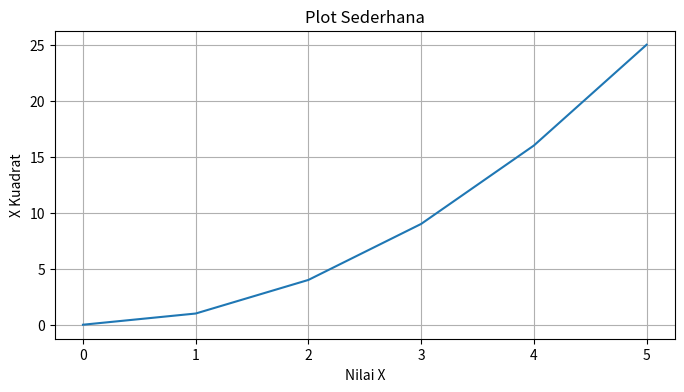
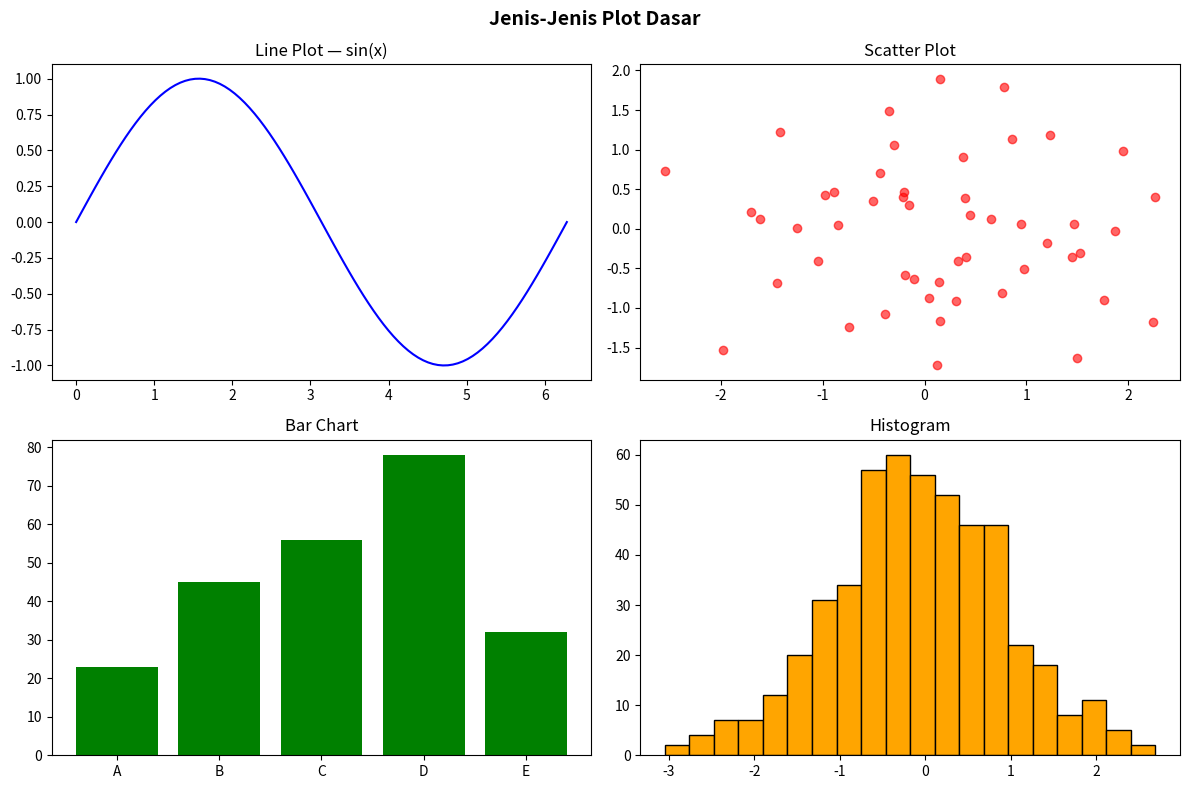
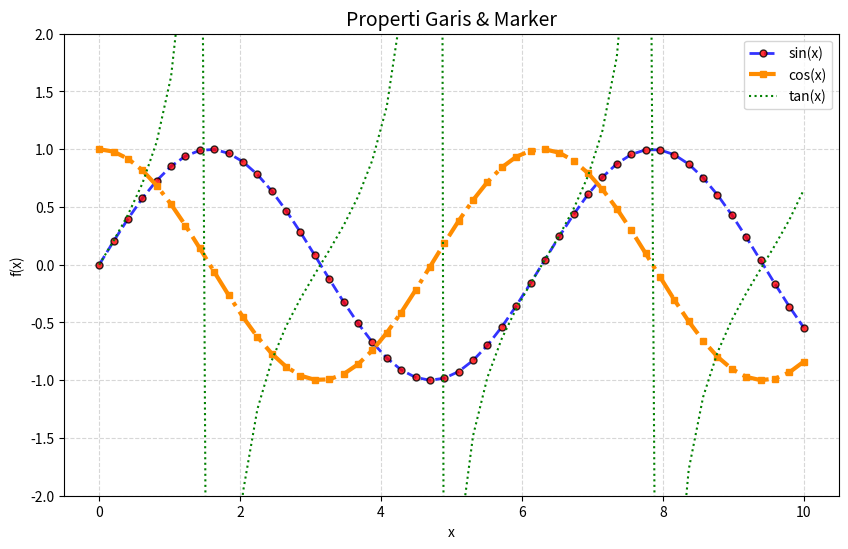
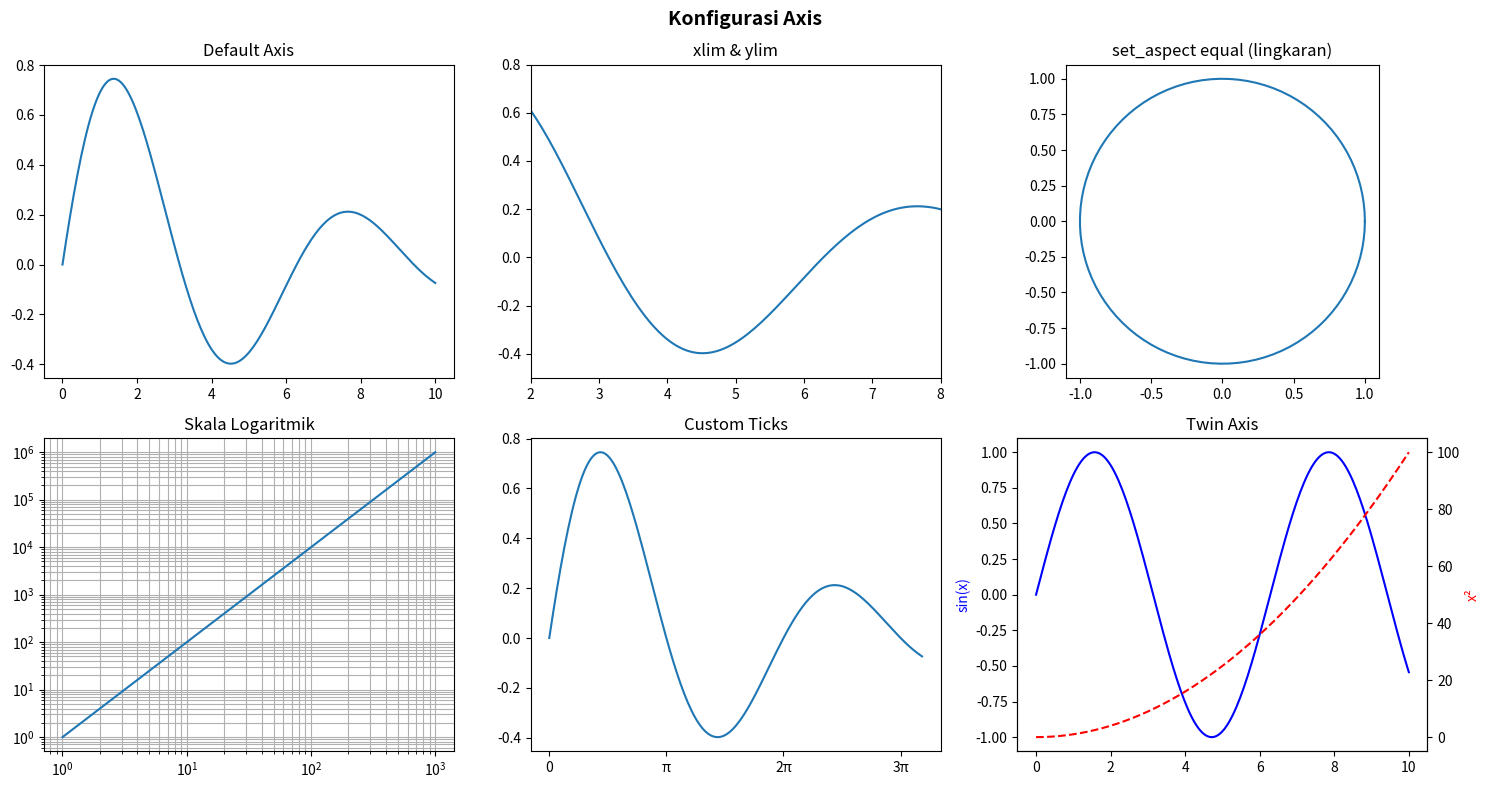
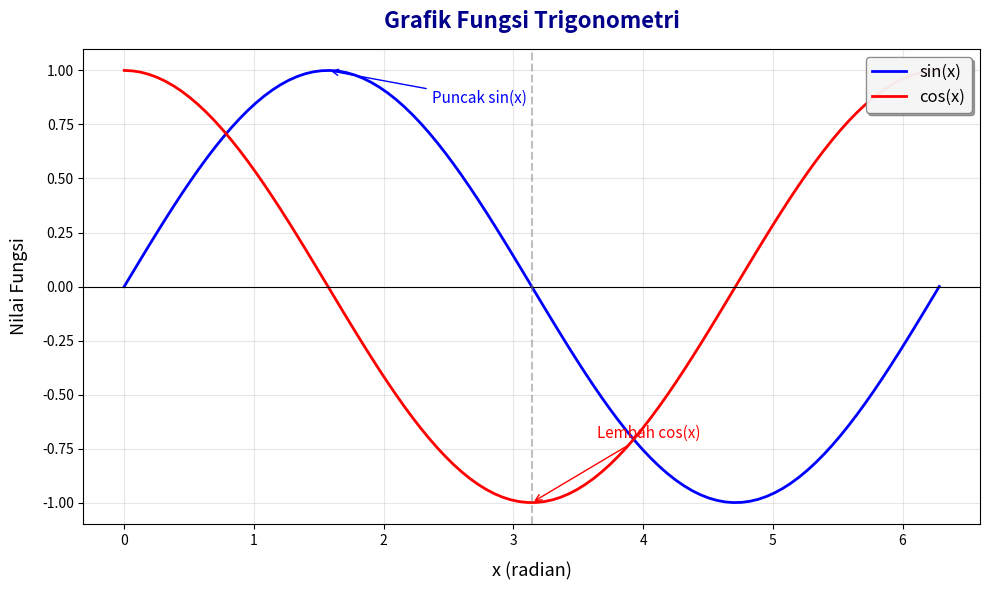
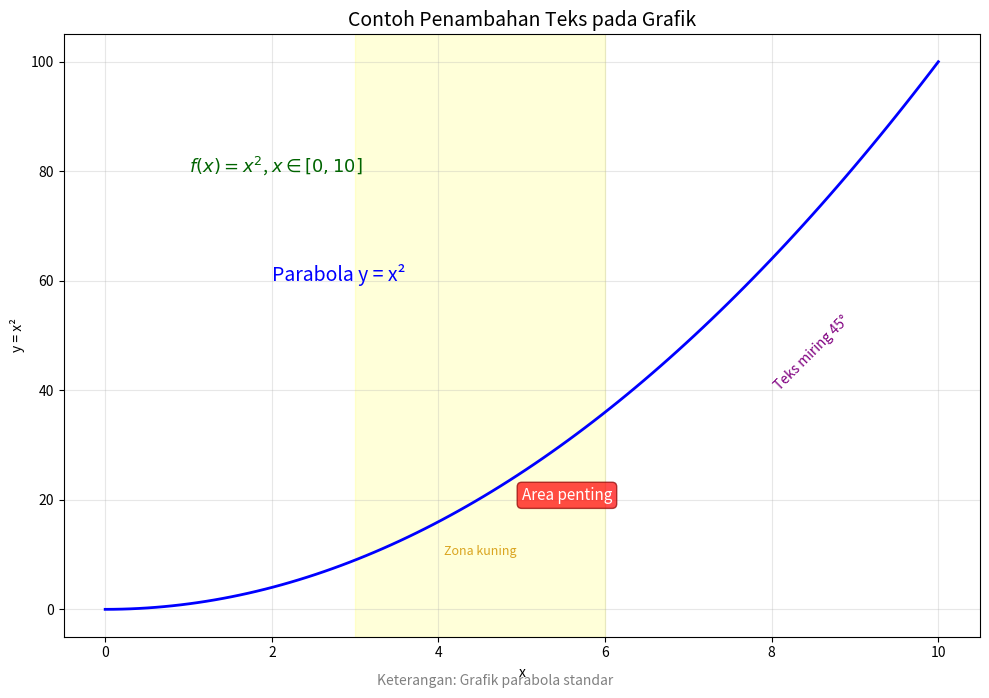
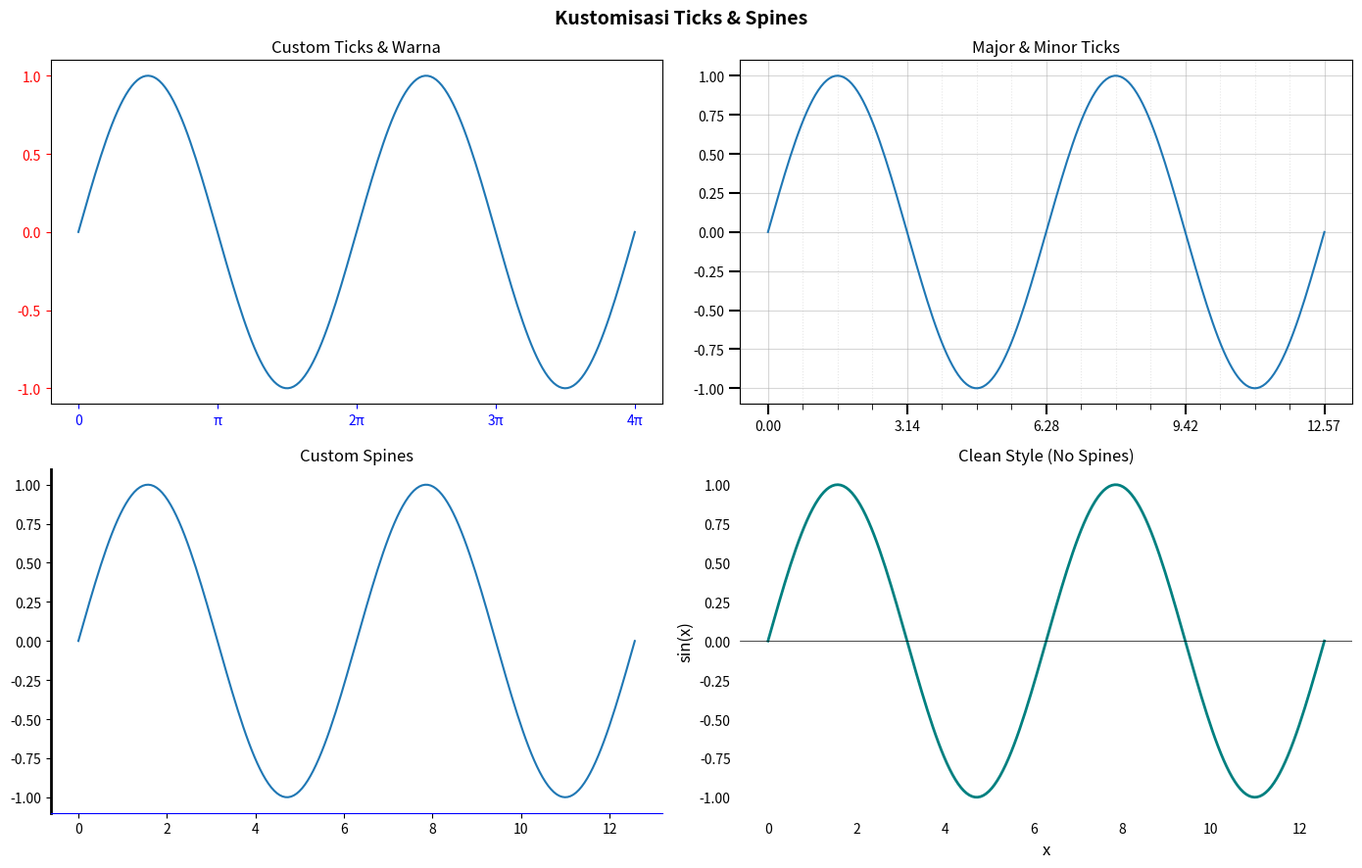
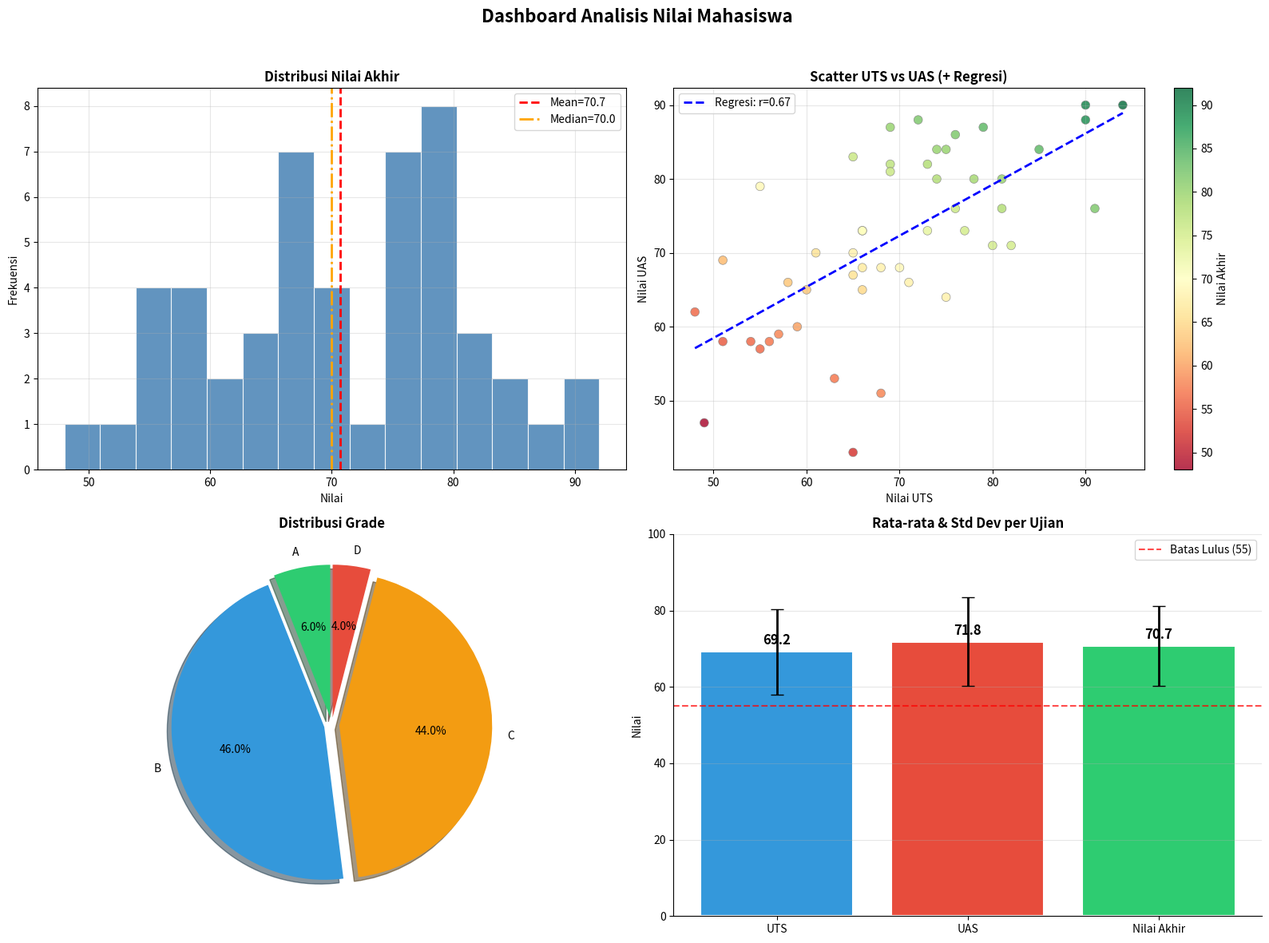

Write the Python code that produced these figures, in order. (Note: this script raises an exception after producing the figures.)
import numpy as np
# Impor library numpy dengan alias 'np' (konvensi standar)

# ── Membuat array 1 dimensi (vektor) ──
arr1d = np.array([10, 20, 30, 40, 50])
# Membuat array dari list Python
print("Array 1D:", arr1d)
# Tampilkan isi array
print("Tipe data:", arr1d.dtype)
# dtype = tipe data elemen (int64, float64, dll)
print("Ukuran:", arr1d.shape)
# shape = dimensi array, misal (5,) artinya 5 elemen
print("Jumlah elemen:", arr1d.size)
# size = total jumlah elemen
print("Dimensi:", arr1d.ndim)
# ndim = jumlah dimensi (1D, 2D, dst)

print()

# ── Membuat array 2 dimensi (matriks) ──
arr2d = np.array([[1, 2, 3],
# Baris pertama matriks
                  [4, 5, 6],
# Baris kedua matriks
                  [7, 8, 9]])
# Baris ketiga matriks
print("Array 2D (Matriks 3x3):\n", arr2d)
# \n = newline (baris baru)
print("Shape:", arr2d.shape)
# (3, 3) → 3 baris, 3 kolom
print("Dimensi:", arr2d.ndim)
# Hasilnya 2 (karena 2 dimensi)

print()

# ── Array dengan fungsi bawaan NumPy ──
zeros = np.zeros((3, 4))
# Array 3x4 berisi angka 0 semua
print("Array zeros (3x4):\n", zeros)

ones = np.ones((2, 3))
# Array 2x3 berisi angka 1 semua
print("Array ones (2x3):\n", ones)

eye = np.eye(3)
# Matriks identitas 3x3 (diagonal = 1, lainnya = 0)
print("Matriks Identitas 3x3:\n", eye)

arange = np.arange(0, 20, 2)
# Urutan dari 0 sampai <20 dengan langkah 2
print("arange(0, 20, 2):", arange)
# Mirip range() Python tapi hasilnya array

linspace = np.linspace(0, 1, 6)
# 6 angka merata dari 0 sampai 1 (inklusif)
print("linspace(0, 1, 6):", linspace)
# Berguna untuk membuat sumbu grafik

rand_arr = np.random.rand(3, 3)
# Array 3x3 berisi bilangan acak antara 0-1
print("Random array (3x3):\n", rand_arr)

rand_int = np.random.randint(1, 100, size=(3, 4))
# Random integer dari 1 sampai 99, ukuran 3x4
print("Random integer (3x4):\n", rand_int)

import numpy as np

a = np.array([10, 20, 30, 40])
# Array pertama
b = np.array([2,  4,  5,  8])
# Array kedua (sama ukurannya)

# ── Operasi dasar — dikerjakan per elemen ──
print("a + b =", a + b)
# Penjumlahan: [10+2, 20+4, 30+5, 40+8]
print("a - b =", a - b)
# Pengurangan per elemen
print("a * b =", a * b)
# Perkalian per elemen (bukan dot product!)
print("a / b =", a / b)
# Pembagian per elemen (hasilnya float)
print("a ** 2 =", a ** 2)
# Pemangkatan per elemen: [100, 400, 900, 1600]
print("a % 3 =", a % 3)
# Modulo per elemen (sisa bagi)

print()

# ── Broadcasting — operasi skalar dengan array ──
print("a + 100 =", a + 100)
# Tambahkan 100 ke SETIAP elemen (broadcasting)
print("a * 3  =", a * 3)
# Kalikan SETIAP elemen dengan 3
print("a / 10 =", a / 10)
# Bagi SETIAP elemen dengan 10

print()

# ── Fungsi matematika NumPy ──
c = np.array([1.0, 4.0, 9.0, 16.0, 25.0])
# Gunakan float agar hasil lebih akurat
print("sqrt(c) =", np.sqrt(c))
# Akar kuadrat setiap elemen
print("log(c)  =", np.log(c))
# Logaritma natural (ln) setiap elemen
print("exp(c)  =", np.exp(c))
# e^x untuk setiap elemen
print("sin(c)  =", np.sin(c))
# Sinus setiap elemen (dalam radian)
print("abs(-c) =", np.abs(-c))
# Nilai absolut

print()

# ── Fungsi agregasi (statistik sederhana) ──
data = np.array([85, 90, 78, 92, 88, 76, 95, 83])
print("Data nilai siswa:", data)
print("Jumlah total  :", np.sum(data))
# Jumlahkan semua elemen
print("Rata-rata     :", np.mean(data))
# Mean (rata-rata)
print("Median        :", np.median(data))
# Median (nilai tengah)
print("Std deviasi   :", np.std(data))
# Simpangan baku
print("Nilai maksimum:", np.max(data))
# Nilai terbesar
print("Nilai minimum :", np.min(data))
# Nilai terkecil
print("Indeks maks   :", np.argmax(data))
# Posisi indeks nilai terbesar
print("Indeks min    :", np.argmin(data))
# Posisi indeks nilai terkecil


import numpy as np

arr = np.array([10, 20, 30, 40, 50, 60, 70, 80, 90, 100])
print("Array asli:", arr)

# ── Indexing 1D — mengakses elemen tunggal ──
print("\n-- Indexing 1D --")
print("Elemen indeks 0  :", arr[0])
# Indeks dimulai dari 0 → elemen pertama = 10
print("Elemen indeks 3  :", arr[3])
# Indeks 3 → elemen ke-4 = 40
print("Elemen indeks -1 :", arr[-1])
# Indeks negatif → dari belakang; -1 = elemen terakhir
print("Elemen indeks -2 :", arr[-2])
# -2 = elemen kedua dari belakang = 90

# ── Slicing 1D — mengakses sekumpulan elemen ──
print("\n-- Slicing 1D [start:stop:step] --")
print("arr[2:6]   :", arr[2:6])
# Dari indeks 2 sampai 5 (stop tidak termasuk)
print("arr[:4]    :", arr[:4])
# Dari awal sampai indeks 3
print("arr[6:]    :", arr[6:])
# Dari indeks 6 sampai akhir
print("arr[::2]   :", arr[::2])
# Setiap 2 elemen (step=2)
print("arr[::-1]  :", arr[::-1])
# Balik urutan array (step negatif)

# ── Indexing & Slicing 2D ──
mat = np.array([[1,  2,  3,  4],
                [5,  6,  7,  8],
                [9,  10, 11, 12],
                [13, 14, 15, 16]])
print("\n-- Matriks 4x4 --")
print(mat)

print("\n-- Indexing 2D [baris, kolom] --")
print("mat[0, 0]   :", mat[0, 0])
# Baris 0, kolom 0 → pojok kiri atas = 1
print("mat[2, 3]   :", mat[2, 3])
# Baris 2, kolom 3 = 12
print("mat[-1, -1] :", mat[-1, -1])
# Pojok kanan bawah = 16

print("\n-- Slicing 2D --")
print("Baris ke-1 (semua kolom):", mat[1, :])
# Seluruh baris indeks 1
print("Kolom ke-2 (semua baris):", mat[:, 2])
# Seluruh kolom indeks 2
print("Submatriks 2x2 kiri atas:\n", mat[0:2, 0:2])
# Ambil 2 baris dan 2 kolom pertama
print("Submatriks 2x2 kanan bawah:\n", mat[2:, 2:])
# 2 baris dan 2 kolom terakhir

# ── Boolean Indexing (filter berdasarkan kondisi) ──
print("\n-- Boolean Indexing --")
nilai = np.array([45, 78, 90, 55, 88, 60, 92, 40, 75])
print("Semua nilai        :", nilai)
lulus = nilai >= 70
# Buat array boolean: True jika >= 70, False jika tidak
print("Kondisi >= 70      :", lulus)
# Hasilnya array [F, T, T, F, T, F, T, F, T]
print("Nilai yang lulus   :", nilai[lulus])
# Ambil hanya elemen yang True
print("Nilai yang tidak lulus:", nilai[nilai < 70])
# Langsung pakai kondisi

# ── Iterasi Array ──
print("\n-- Iterasi --")
kecil = np.array([100, 200, 300])
for elemen in kecil:
# Iterasi 1D: langsung dapat elemennya
    print("  Elemen:", elemen)

mat2 = np.array([[1, 2], [3, 4]])
print("Iterasi 2D dengan nditer:")
for val in np.nditer(mat2):
# nditer → iterasi semua elemen tanpa peduli dimensi
    print("  ", val, end=" ")
print()

import numpy as np

A = np.array([[1, 2, 3],
              [4, 5, 6]])
# Matriks A ukuran 2x3

B = np.array([[7,  8],
              [9,  10],
              [11, 12]])
# Matriks B ukuran 3x2

print("Matriks A (2x3):\n", A)
print("\nMatriks B (3x2):\n", B)

# ── Perkalian matriks (dot product) ──
# Syarat: kolom A harus = baris B
# A (2x3) × B (3x2) → hasil (2x2)
C = np.dot(A, B)
# Cara 1: menggunakan np.dot()
print("\nA × B dengan np.dot():\n", C)

D = A @ B
# Cara 2: menggunakan operator @ (lebih modern & direkomendasikan)
print("\nA × B dengan operator @:\n", D)

print("Ukuran hasil:", D.shape)
# Hasilnya (2x2) sesuai aturan matriks

# ── Perkalian element-wise vs dot product — PERBEDAAN PENTING ──
X = np.array([[1, 2], [3, 4]])
Y = np.array([[5, 6], [7, 8]])

print("\n-- Perbedaan * vs @ --")
print("X * Y (element-wise):\n", X * Y)
# Kalikan tiap elemen: [1*5, 2*6, 3*7, 4*8]
print("X @ Y (dot product):\n", X @ Y)
# Perkalian matriks sesungguhnya

# ── Transpos Matriks ──
M = np.array([[1, 2, 3],
              [4, 5, 6]])
print("\nMatriks M (2x3):\n", M)
print("Transpos M (M.T) (3x2):\n", M.T)
# .T = tukar baris dan kolom
print("Shape asli:", M.shape, "→ Setelah transpos:", M.T.shape)

# ── Trace Matriks ──
sq = np.array([[1, 2, 3],
               [4, 5, 6],
               [7, 8, 9]])
print("\nTrace matriks (jumlah diagonal):", np.trace(sq))
# 1 + 5 + 9 = 15
print("Determinan:", round(np.linalg.det(sq), 4))
# Hitung determinan


import numpy as np

arr = np.arange(1, 13)
# Buat array [1, 2, 3, ..., 12]
print("Array awal:", arr)
# Shape (12,) → 1 dimensi

# ── Reshape — ubah bentuk tanpa mengubah data ──
mat3x4 = arr.reshape(3, 4)
# Ubah menjadi matriks 3 baris, 4 kolom (3×4=12 ✓)
print("\nReshape ke 3x4:\n", mat3x4)

mat2x6 = arr.reshape(2, 6)
# Ubah menjadi matriks 2x6 (2×6=12 ✓)
print("Reshape ke 2x6:\n", mat2x6)

mat_auto = arr.reshape(4, -1)
# -1 artinya NumPy hitung otomatis → 4 baris, 3 kolom
print("Reshape ke 4x-1 (otomatis):\n", mat_auto)

# ── Flatten & Ravel — ubah kembali ke 1D ──
flat = mat3x4.flatten()
# Salin data jadi 1D (membuat salinan baru)
print("\nFlatten:", flat)

ravel = mat3x4.ravel()
# Juga jadi 1D, tapi TIDAK membuat salinan (lebih hemat memori)
print("Ravel  :", ravel)

# ── Resize — seperti reshape tapi bisa mengubah jumlah elemen ──
kecil = np.array([1, 2, 3])
besar = np.resize(kecil, (2, 4))
# Diperbesar jadi 2x4, elemen diulang jika kurang
print("\nResize [1,2,3] ke 2x4 (elemen diulang):\n", besar)

# ── Transpose ──
T = mat3x4.T
# Transpos: 3x4 → 4x3
print("\nTranspose 3x4 → 4x3:\n", T)

# ── Copy vs View ──
print("\n-- Copy vs View (PENTING!) --")
original = np.array([1, 2, 3, 4, 5])
view = original[1:4]
# View: berbagi memori dengan original
copy = original[1:4].copy()
# Copy: data baru, independen

view[0] = 999
# Mengubah view → original ikut berubah!
print("Setelah ubah view[0]=999:")
print("  original:", original)
# [1, 999, 3, 4, 5] ← ikut berubah
print("  view    :", view)
# [999, 3, 4]

copy[0] = 777
# Mengubah copy → original TIDAK berubah
print("Setelah ubah copy[0]=777:")
print("  original:", original)
# Tidak berubah
print("  copy    :", copy)
# [777, 3, 4]


import numpy as np

A = np.array([[1, 2, 3],
              [4, 5, 6]])

B = np.array([[7,  8,  9],
              [10, 11, 12]])

print("Matriks A (2x3):\n", A)
print("Matriks B (2x3):\n", B)

# ── vstack — stack vertikal (tambah baris) ──
v = np.vstack([A, B])
# Tumpuk A di atas B → hasil 4x3
print("\nvstack (tumpuk baris, 4x3):\n", v)

# ── hstack — stack horizontal (tambah kolom) ──
h = np.hstack([A, B])
# Sambung A di kiri B → hasil 2x6
print("\nhstack (sambung kolom, 2x6):\n", h)

# ── concatenate — lebih fleksibel: tentukan axis ──
c0 = np.concatenate([A, B], axis=0)
# axis=0 → tambah baris (sama dengan vstack)
c1 = np.concatenate([A, B], axis=1)
# axis=1 → tambah kolom (sama dengan hstack)
print("\nconcatenate axis=0:\n", c0)
print("concatenate axis=1:\n", c1)

# ── stack — buat dimensi baru ──
x = np.array([1, 2, 3])
y = np.array([4, 5, 6])

s0 = np.stack([x, y], axis=0)
# Stack sepanjang axis 0 → baris baru → (2, 3)
s1 = np.stack([x, y], axis=1)
# Stack sepanjang axis 1 → kolom baru → (3, 2)
print("\nArray x:", x, "  Array y:", y)
print("np.stack axis=0 (2x3):\n", s0)
print("np.stack axis=1 (3x2):\n", s1)

# ── Split — kebalikan dari stack ──
besar = np.array([[1, 2, 3, 4, 5, 6],
                  [7, 8, 9, 10, 11, 12]])
print("\nArray besar (2x6):\n", besar)

splits = np.hsplit(besar, 3)
# Pecah secara horizontal menjadi 3 bagian
for i, s in enumerate(splits):
    print(f"  Bagian {i+1}:\n", s)
# f-string: cara format teks dengan variabel


import numpy as np

# ── np.full — array berisi satu nilai tertentu ──
full_arr = np.full((3, 3), 7)
# Matriks 3x3 semua bernilai 7
print("np.full (3x3 nilai 7):\n", full_arr)

# ── np.diag — buat matriks dari elemen diagonal ──
diag = np.diag([1, 2, 3, 4])
# Nilai diagonal utama = [1,2,3,4], lainnya = 0
print("\nnp.diag([1,2,3,4]):\n", diag)

diag_val = np.diag(diag)
# Ekstrak nilai diagonal dari matriks
print("Ekstrak diagonal:", diag_val)

# ── np.meshgrid — buat grid koordinat (berguna untuk plotting) ──
x = np.array([1, 2, 3])
# Titik x
y = np.array([10, 20])
# Titik y
xx, yy = np.meshgrid(x, y)
# Buat semua kombinasi (x, y)
print("\nMeshgrid X:\n", xx)
# Matriks berisi nilai x diulang tiap baris
print("Meshgrid Y:\n", yy)
# Matriks berisi nilai y diulang tiap kolom

# ── np.random dengan seed ──
np.random.seed(42)
# Seed memastikan hasil random SAMA setiap kali dijalankan
r1 = np.random.randn(3, 3)
# Distribusi normal (mean=0, std=1) ukuran 3x3
print("\nnp.random.randn(3,3) dengan seed 42:\n", r1)

r2 = np.random.randint(0, 10, (4, 4))
# Random integer 0-9 ukuran 4x4
print("\nnp.random.randint(0,10) ukuran 4x4:\n", r2)

# ── np.fromfunction — buat array dari fungsi matematika ──
# Nilai tiap elemen = f(baris, kolom) = baris * kolom
fun_arr = np.fromfunction(lambda i, j: i * j, (5, 5), dtype=int)
print("\nfromfunction (tabel perkalian 5x5):\n", fun_arr)

# ── np.where — array kondisional ──
data = np.array([45, 72, 88, 55, 90, 60, 95, 33])
# Jika nilai >= 70 → 'Lulus', jika tidak → 'Gagal'
hasil = np.where(data >= 70, "Lulus", "Gagal")
print("\nData:", data)
print("np.where >= 70:", hasil)

import numpy as np

arr = np.array([64, 25, 12, 90, 45, 78, 33, 57])
print("Array asli:", arr)

# ── np.sort — urutkan array ──
terurut_asc = np.sort(arr)
# Urutan menaik (ascending) → TIDAK mengubah arr asli
print("\nSort ascending (kecil→besar):", terurut_asc)

terurut_desc = np.sort(arr)[::-1]
# Urutkan lalu balik → descending
print("Sort descending (besar→kecil):", terurut_desc)

# ── np.argsort — indeks yang akan menghasilkan urutan ──
indeks_urut = np.argsort(arr)
# Kembalikan indeks elemen jika diurutkan
print("\nargsort (indeks urutan):", indeks_urut)
print("Verifikasi:", arr[indeks_urut])
# Mengambil elemen berdasarkan indeks terurut

# ── Sort matriks ──
mat = np.array([[3, 1, 4],
                [1, 5, 9],
                [2, 6, 5]])
print("\nMatriks asli:\n", mat)
print("Sort tiap baris (axis=1):\n", np.sort(mat, axis=1))
# Urutkan dalam setiap baris
print("Sort tiap kolom (axis=0):\n", np.sort(mat, axis=0))
# Urutkan dalam setiap kolom

# ── np.partition — cari n elemen terkecil/terbesar ──
# Lebih cepat dari full sort jika hanya butuh n terkecil/terbesar
part = np.partition(arr, 3)
# Pastikan 3 elemen terkecil ada di kiri, sisanya di kanan
print("\nPartisi (3 terkecil di kiri):", part)
print("3 nilai terkecil:", np.partition(arr, 3)[:3])
print("3 nilai terbesar:", np.partition(arr, -3)[-3:])

# ── np.unique — elemen unik ──
duplikat = np.array([3, 1, 4, 1, 5, 9, 2, 6, 5, 3, 5])
unik = np.unique(duplikat)
# Ambil nilai unik, otomatis diurutkan
print("\nArray dengan duplikat:", duplikat)
print("Nilai unik            :", unik)

unik_val, unik_cnt = np.unique(duplikat, return_counts=True)
# Hitung kemunculan
for v, c in zip(unik_val, unik_cnt):
    print(f"  Nilai {v} muncul {c}x")

import numpy as np

u = np.array([2, 3, 4])
# Vektor u
v = np.array([1, 0, -1])
# Vektor v

print("Vektor u:", u)
print("Vektor v:", v)

# ── Operasi dasar vektor ──
print("\n-- Operasi Dasar --")
print("u + v (penjumlahan)  :", u + v)
# Penjumlahan per elemen
print("u - v (pengurangan)  :", u - v)
# Pengurangan per elemen
print("3 * u (skalar)       :", 3 * u)
# Perkalian skalar: gandakan tiap elemen

# ── Dot Product (Hasil Kali Titik) ──
# u·v = u[0]*v[0] + u[1]*v[1] + u[2]*v[2]
dot = np.dot(u, v)
# Cara 1
dot2 = u @ v
# Cara 2 (operator @)
dot3 = np.sum(u * v)
# Cara 3: jumlahkan hasil kali per elemen
print("\n-- Dot Product --")
print("u · v = np.dot()   :", dot)
# 2*1 + 3*0 + 4*(-1) = 2 + 0 - 4 = -2
print("u · v = u @ v      :", dot2)
print("u · v = sum(u*v)   :", dot3)

# ── Cross Product (Hasil Kali Silang) ──
# Hanya untuk vektor 3D, hasilnya vektor tegak lurus keduanya
cross = np.cross(u, v)
print("\n-- Cross Product --")
print("u × v:", cross)
# [3*(-1)-4*0, 4*1-2*(-1), 2*0-3*1] = [-3, 6, -3]

# ── Norma / Panjang Vektor ──
# Norma L2 = sqrt(u[0]^2 + u[1]^2 + u[2]^2)
norma_u = np.linalg.norm(u)
# linalg = linear algebra; norm = panjang vektor
norma_v = np.linalg.norm(v)
print("\n-- Norma (Panjang Vektor) --")
print(f"|u| = {norma_u:.4f}")
print(f"|v| = {norma_v:.4f}")

# ── Unit Vector (Normalisasi) ──
unit_u = u / norma_u
# Bagi vektor dengan panjangnya → panjang jadi 1
print("\nUnit vector u :", unit_u)
print("|unit_u|       :", round(np.linalg.norm(unit_u), 6))
# Harus = 1.0

# ── Sudut antara dua vektor ──
# cos(θ) = (u · v) / (|u| × |v|)
cos_theta = dot / (norma_u * norma_v)
theta_rad = np.arccos(np.clip(cos_theta, -1, 1))
# clip untuk hindari error floating point
theta_deg = np.degrees(theta_rad)
# Konversi radian ke derajat
print(f"\nSudut antara u dan v: {theta_deg:.2f}°")

import numpy as np

# ── Contoh 1: Sistem 2 persamaan 2 variabel ──
# Persamaan:
#   2x + 3y = 8
#   4x -  y = 2
#
# Bentuk matriks: A @ [x, y].T = b

A = np.array([[2.,  3.],
# Koefisien persamaan 1
              [4., -1.]])
# Koefisien persamaan 2

b = np.array([8., 2.])
# Sisi kanan persamaan

print("Sistem persamaan:")
print("  2x + 3y = 8")
print("  4x -  y = 2")
print("Matriks A:\n", A)
print("Vektor b :", b)

# Solusi: x = A_inv @ b
solusi = np.linalg.solve(A, b)
# Lebih akurat dan efisien dari A_inv @ b
print("\nSolusi:")
print(f"  x = {solusi[0]:.4f}")
print(f"  y = {solusi[1]:.4f}")

# Verifikasi solusi: A @ x harus = b
verif = A @ solusi
print("\nVerifikasi A @ x (harus = b):", np.round(verif, 6))
print("b asli                       :", b)

print("\n" + "="*50)

# ── Contoh 2: Sistem 3 persamaan 3 variabel ──
# Persamaan:
#    x +  y +  z = 6
#   2x + 5y +  z = 15
#    x +  y + 3z = 14

A3 = np.array([[1., 1., 1.],
               [2., 5., 1.],
               [1., 1., 3.]])

b3 = np.array([6., 15., 14.])

print("\nSistem 3 persamaan:")
print("   x +  y +  z =  6")
print("  2x + 5y +  z = 15")
print("   x +  y + 3z = 14")

sol3 = np.linalg.solve(A3, b3)
print(f"\nSolusi: x={sol3[0]:.2f}, y={sol3[1]:.2f}, z={sol3[2]:.2f}")

# Verifikasi
print("Verifikasi:", np.allclose(A3 @ sol3, b3))
# allclose = True jika hampir sama

# ── Least Squares — untuk persamaan yang overdetermined (lebih banyak persamaan dari variabel) ──
# Misal: 4 persamaan, 2 variabel (tidak ada solusi eksak, cari yang paling mendekati)
A_over = np.array([[1., 1.], [1., 2.], [1., 3.], [1., 4.]])
# Desain matriks regresi
b_over = np.array([2.1, 3.9, 5.8, 8.1])
# Data observasi
sol_ls, _, _, _ = np.linalg.lstsq(A_over, b_over, rcond=None)
# Least squares
print("\nLeast Squares (regresi linear):")
print(f"  Intercept (a) = {sol_ls[0]:.4f}")
print(f"  Slope     (b) = {sol_ls[1]:.4f}")
print(f"  Model: y ≈ {sol_ls[0]:.2f} + {sol_ls[1]:.2f}x")

import matplotlib.pyplot as plt
# Impor pyplot dengan alias plt (konvensi standar)
import numpy as np

# ── Plot garis sederhana ──
x = [0, 1, 2, 3, 4, 5]
# Data sumbu X
y = [0, 1, 4, 9, 16, 25]
# Data sumbu Y (x kuadrat)

plt.figure(figsize=(8, 4))
# Buat kanvas gambar ukuran 8 inci × 4 inci
plt.plot(x, y)
# Gambar garis yang menghubungkan titik (x, y)
plt.title("Plot Sederhana")
# Judul grafik
plt.xlabel("Nilai X")
# Label sumbu X
plt.ylabel("X Kuadrat")
# Label sumbu Y
plt.grid(True)
# Tampilkan grid (garis bantu)
plt.show()
# Tampilkan grafik

# ── Jenis-jenis plot dasar ──
fig, axes = plt.subplots(2, 2, figsize=(12, 8))
# Buat 4 area plot (2 baris × 2 kolom)
fig.suptitle('Jenis-Jenis Plot Dasar', fontsize=14, fontweight='bold')
# Judul utama

# Plot 1 (atas kiri): Line plot
x_lp = np.linspace(0, 2*np.pi, 100)
# 100 titik dari 0 sampai 2π
axes[0,0].plot(x_lp, np.sin(x_lp), color='blue')
# Gambar sin(x)
axes[0,0].set_title('Line Plot — sin(x)')

# Plot 2 (atas kanan): Scatter plot
np.random.seed(0)
xs = np.random.randn(50)
# 50 titik acak distribusi normal untuk sumbu x
ys = np.random.randn(50)
# 50 titik acak distribusi normal untuk sumbu y
axes[0,1].scatter(xs, ys, color='red', alpha=0.6)
# alpha=transparansi (0=bening, 1=penuh)
axes[0,1].set_title('Scatter Plot')

# Plot 3 (bawah kiri): Bar chart
kategori = ['A', 'B', 'C', 'D', 'E']
nilai_bar = [23, 45, 56, 78, 32]
axes[1,0].bar(kategori, nilai_bar, color='green')
# Grafik batang
axes[1,0].set_title('Bar Chart')

# Plot 4 (bawah kanan): Histogram
data_hist = np.random.randn(500)
# 500 data acak distribusi normal
axes[1,1].hist(data_hist, bins=20, color='orange', edgecolor='black')
# Histogram dengan 20 bin
axes[1,1].set_title('Histogram')

plt.tight_layout()
# Atur jarak antar plot agar tidak saling tumpang tindih
plt.show()

import matplotlib.pyplot as plt
import numpy as np

x = np.linspace(0, 10, 50)
# 50 titik dari 0 sampai 10

plt.figure(figsize=(10, 6))

# ── Plot dengan properti lengkap ──
plt.plot(x, np.sin(x),
         color='blue',
# Warna garis: nama warna ('blue', 'red') atau hex ('#FF5733')
         linewidth=2,
# Ketebalan garis (default=1)
         linestyle='--',
# Gaya garis: '-' solid, '--' dashed, ':' dotted, '-.' dashdot
         marker='o',
# Penanda titik: 'o' lingkaran, 's' kotak, '^' segitiga
         markersize=5,
# Ukuran marker
         markerfacecolor='red',
# Warna isi marker
         markeredgecolor='black',
# Warna tepi marker
         alpha=0.8,
# Transparansi (0=bening, 1=penuh)
         label='sin(x)')
# Label untuk legend

plt.plot(x, np.cos(x),
         color='#FF8C00',       # Warna hex (orange gelap)
         linewidth=3,
         linestyle='-.',
# Gaya dashdot
         marker='s',
# Marker kotak
         markersize=4,
         label='cos(x)')

plt.plot(x, np.tan(x),
         color='green',
         linewidth=1.5,
         linestyle=':',
# Gaya dotted
         label='tan(x)')

plt.ylim(-2, 2)
# Batasi sumbu Y dari -2 sampai 2 (tan bisa sangat besar)
plt.title("Properti Garis & Marker", fontsize=14)
plt.xlabel("x")
plt.ylabel("f(x)")
plt.legend(loc='upper right')
# Tampilkan legenda, posisi di kanan atas
plt.grid(True, linestyle='--', alpha=0.5)
# Grid dengan garis putus-putus transparan
plt.show()

# ── Daftar warna dan style yang umum digunakan ──
print("=== Referensi Warna ===")
warna = ['blue', 'red', 'green', 'orange', 'purple', 'brown', 'pink', 'gray', 'cyan', 'black']
print("Nama warna:", warna)
print("\n=== Referensi Line Style ===")
print("'-'  → solid (default)")
print("'--' → dashed")
print("':'  \u2192 dotted")
print("'-.' → dashdot")
print("\n=== Referensi Marker ===")
print("'o' → lingkaran | 's' → kotak | '^' → segitiga atas")
print("'v' → segitiga bawah | 'D' → diamond | 'x' → silang")

import matplotlib.pyplot as plt
import numpy as np

x = np.linspace(0, 10, 200)
y = np.sin(x) * np.exp(-0.2 * x)
# Fungsi osilasi meredam

fig, axes = plt.subplots(2, 3, figsize=(15, 8))
fig.suptitle('Konfigurasi Axis', fontsize=14, fontweight='bold')

# ── 1. Axis default ──
axes[0,0].plot(x, y)
axes[0,0].set_title('Default Axis')

# ── 2. Set batas axis ──
axes[0,1].plot(x, y)
axes[0,1].set_xlim(2, 8)
# Sumbu X dari 2 sampai 8
axes[0,1].set_ylim(-0.5, 0.8)
# Sumbu Y dari -0.5 sampai 0.8
axes[0,1].set_title('xlim & ylim')

# ── 3. Axis equal (rasio x:y sama) ──
theta = np.linspace(0, 2*np.pi, 100)
axes[0,2].plot(np.cos(theta), np.sin(theta))
# Plot lingkaran
axes[0,2].set_aspect('equal')
# Pastikan 1 unit x = 1 unit y (lingkaran tidak lonjong)
axes[0,2].set_title('set_aspect equal (lingkaran)')

# ── 4. Skala logaritmik ──
x_log = np.logspace(0, 3, 50)
# 50 titik dari 10^0=1 sampai 10^3=1000 (skala log)
axes[1,0].plot(x_log, x_log**2)
axes[1,0].set_xscale('log')
# Sumbu X dalam skala log
axes[1,0].set_yscale('log')
# Sumbu Y dalam skala log
axes[1,0].set_title('Skala Logaritmik')
axes[1,0].grid(True, which='both')
# 'both' = grid mayor dan minor

# ── 5. Custom ticks ──
axes[1,1].plot(x, y)
axes[1,1].set_xticks([0, np.pi, 2*np.pi, 3*np.pi])
# Tentukan posisi tick
axes[1,1].set_xticklabels(['0', 'π', '2π', '3π'])
# Label tick khusus
axes[1,1].set_title('Custom Ticks')

# ── 6. Twin axis (2 sumbu Y) ──
ax_kiri = axes[1,2]
ax_kanan = ax_kiri.twinx()
# Buat sumbu Y kanan yang berbagi sumbu X
ax_kiri.plot(x, np.sin(x), 'b-', label='sin(x)')
ax_kanan.plot(x, x**2, 'r--', label='x²')
# Skala sangat berbeda → twin axis
ax_kiri.set_ylabel('sin(x)', color='blue')
ax_kanan.set_ylabel('x²', color='red')
axes[1,2].set_title('Twin Axis')

plt.tight_layout()
plt.show()

import matplotlib.pyplot as plt
import numpy as np

x = np.linspace(0, 2*np.pi, 100)

fig, ax = plt.subplots(figsize=(10, 6))

# Plot data
ax.plot(x, np.sin(x), label='sin(x)', color='blue', lw=2)
ax.plot(x, np.cos(x), label='cos(x)', color='red', lw=2)

# ── Judul grafik ──
ax.set_title('Grafik Fungsi Trigonometri',
# Teks judul
             fontsize=16,
# Ukuran font
             fontweight='bold',
# Tebal
             color='darkblue',
# Warna teks
             pad=15)
# Jarak dari grafik (padding)

# ── Label sumbu ──
ax.set_xlabel('x (radian)',
              fontsize=13,
              labelpad=10)
# Jarak label dari sumbu

ax.set_ylabel('Nilai Fungsi',
              fontsize=13,
              labelpad=10)

# ── Legend (keterangan garis) ──
ax.legend(loc='upper right',
# Posisi: 'upper right', 'lower left', 'center', dll
          fontsize=12,
          framealpha=0.9,
# Transparansi kotak legend
          edgecolor='gray',
# Warna border kotak legend
          shadow=True)
# Bayangan di kotak legend

# ── Anotasi — menambahkan keterangan pada titik tertentu ──
ax.annotate('Puncak sin(x)',
# Teks anotasi
            xy=(np.pi/2, 1),
# Koordinat titik yang ditunjuk
            xytext=(np.pi/2 + 0.8, 0.85),
# Koordinat posisi teks
            fontsize=11,
            color='blue',
            arrowprops=dict(arrowstyle='->', color='blue'))
# Panah penunjuk

ax.annotate('Lembah cos(x)',
            xy=(np.pi, -1),
            xytext=(np.pi + 0.5, -0.7),
            fontsize=11,
            color='red',
            arrowprops=dict(arrowstyle='->', color='red'))

# ── Garis referensi ──
ax.axhline(y=0, color='black', linestyle='-', linewidth=0.8)
# Garis horizontal y=0
ax.axvline(x=np.pi, color='gray', linestyle='--', alpha=0.5)
# Garis vertikal x=π

ax.grid(True, alpha=0.3)
plt.tight_layout()
plt.show()

import matplotlib.pyplot as plt
import numpy as np

x = np.linspace(0, 10, 100)
y = x**2

fig, ax = plt.subplots(figsize=(10, 7))
ax.plot(x, y, 'b-', lw=2)

# ── ax.text — tambahkan teks di koordinat data ──
ax.text(2, 60, 'Parabola y = x²',
# (x, y, teks): posisi dalam koordinat data
        fontsize=14,
        color='blue',
        fontstyle='italic')
# Miring (italic)

ax.text(5, 20,
        'Area penting',
        fontsize=11,
        color='white',
        bbox=dict(facecolor='red',
# Kotak latar belakang merah
                  alpha=0.7,
                  edgecolor='darkred',
                  boxstyle='round'))
# Pojok kotak melengkung

# ── fig.text — posisi dalam koordinat gambar (0-1) ──
fig.text(0.5, 0.01,
# (x, y) dalam satuan 0-1 terhadap figure
         'Keterangan: Grafik parabola standar',
         ha='center',
# Perataan horizontal: 'center', 'left', 'right'
         va='bottom',
# Perataan vertikal
         fontsize=10,
         color='gray')

# ── Teks dengan rotasi ──
ax.text(8, 40, 'Teks miring 45°',
        fontsize=10,
        rotation=45,
# Rotasi teks dalam derajat
        color='purple')

# ── Teks LaTeX (untuk rumus matematika) ──
ax.text(1, 80,
        r'$f(x) = x^2$, $x \in [0, 10]$',
# r'' = raw string; $$ untuk mode math LaTeX
        fontsize=13,
        color='darkgreen')

# ── axvspan & axhspan — shading area ──
ax.axvspan(3, 6, alpha=0.15, color='yellow')
# Arsir area x antara 3 dan 6
ax.text(4.5, 10, 'Zona kuning', ha='center', fontsize=9, color='goldenrod')

ax.set_title('Contoh Penambahan Teks pada Grafik', fontsize=14)
ax.set_xlabel('x')
ax.set_ylabel('y = x²')
ax.grid(True, alpha=0.3)
plt.tight_layout()
plt.show()

import matplotlib.pyplot as plt
import matplotlib.ticker as ticker
# Modul untuk kontrol tick lebih lanjut
import numpy as np

x = np.linspace(0, 4*np.pi, 200)
y = np.sin(x)

fig, axes = plt.subplots(2, 2, figsize=(14, 9))
fig.suptitle('Kustomisasi Ticks & Spines', fontsize=14, fontweight='bold')

# ── 1. Tick default vs Custom ──
axes[0,0].plot(x, y)
axes[0,0].set_xticks([0, np.pi, 2*np.pi, 3*np.pi, 4*np.pi])
# Posisi tick
axes[0,0].set_xticklabels(['0', 'π', '2π', '3π', '4π'], fontsize=11)
# Label
axes[0,0].set_yticks([-1, -0.5, 0, 0.5, 1])
axes[0,0].tick_params(axis='x', colors='blue', labelsize=10)
# Warna label tick X
axes[0,0].tick_params(axis='y', colors='red',  labelsize=10)
# Warna label tick Y
axes[0,0].set_title('Custom Ticks & Warna')

# ── 2. Minor ticks ──
axes[0,1].plot(x, y)
axes[0,1].xaxis.set_major_locator(ticker.MultipleLocator(np.pi))
# Major tick setiap π
axes[0,1].xaxis.set_minor_locator(ticker.MultipleLocator(np.pi/4))
# Minor tick setiap π/4
axes[0,1].grid(True, which='major', linestyle='-', alpha=0.5)
# Grid major
axes[0,1].grid(True, which='minor', linestyle=':', alpha=0.3)
# Grid minor (lebih tipis)
axes[0,1].tick_params(which='minor', length=4)
# Panjang minor tick
axes[0,1].tick_params(which='major', length=8, width=1.5)
# Panjang major tick
axes[0,1].set_title('Major & Minor Ticks')

# ── 3. Kustomisasi Spines ──
axes[1,0].plot(x, y)
# Spines = 4 sisi bingkai: 'top', 'bottom', 'left', 'right'
axes[1,0].spines['top'].set_visible(False)
# Sembunyikan garis bingkai atas
axes[1,0].spines['right'].set_visible(False)
# Sembunyikan garis bingkai kanan
axes[1,0].spines['bottom'].set_color('blue')
# Warna bingkai bawah
axes[1,0].spines['left'].set_linewidth(2)
# Ketebalan bingkai kiri
axes[1,0].set_title('Custom Spines')

# ── 4. Grafik tanpa bingkai (clean style) ──
axes[1,1].plot(x, y, color='teal', lw=2)
for spine in axes[1,1].spines.values():
# Iterasi semua spines
    spine.set_visible(False)
# Sembunyikan semua bingkai
axes[1,1].tick_params(left=False, bottom=False)
# Sembunyikan semua tick
axes[1,1].set_xlabel('x', fontsize=12)
axes[1,1].set_ylabel('sin(x)', fontsize=12)
axes[1,1].axhline(0, color='black', lw=0.5)
# Garis x=0 sebagai pengganti sumbu
axes[1,1].set_title('Clean Style (No Spines)')

plt.tight_layout()
plt.show()

import numpy as np
import matplotlib.pyplot as plt

# ════════════════════════════════════════════
#  LANGKAH 1: BUAT DATA SIMULASI
# ════════════════════════════════════════════
np.random.seed(42)
# Seed untuk hasil yang reproducible

n_mahasiswa = 50
# Jumlah mahasiswa

# Nilai UTS: distribusi normal, rata-rata 72, std 12, dibulatkan
uts = np.clip(np.round(np.random.normal(72, 12, n_mahasiswa)), 0, 100).astype(int)
# np.clip → pastikan nilai antara 0-100
# astype(int) → ubah ke integer

# Nilai UAS: korelasi dengan UTS + sedikit noise
uas = np.clip(np.round(uts * 0.6 + np.random.normal(30, 10, n_mahasiswa)), 0, 100).astype(int)

# Nilai akhir: 40% UTS + 60% UAS (bobot)
nilai_akhir = np.round(0.4 * uts + 0.6 * uas).astype(int)

print("=" * 50)
print("       DATA NILAI 50 MAHASISWA")
print("=" * 50)
print(f"{'No':>3} {'UTS':>5} {'UAS':>5} {'Akhir':>7}")
print("-" * 25)
for i in range(10):
# Tampilkan 10 data pertama
    print(f"{i+1:>3} {uts[i]:>5} {uas[i]:>5} {nilai_akhir[i]:>7}")
print("  ... (40 data lainnya tersembunyi)")

# ════════════════════════════════════════════
#  LANGKAH 2: ANALISIS STATISTIK
# ════════════════════════════════════════════

def ringkasan_statistik(data, nama):
    """Fungsi untuk menampilkan ringkasan statistik sebuah array"""
    print(f"\n── Statistik {nama} ──")
    print(f"  Rata-rata  : {np.mean(data):.2f}")
# Mean
    print(f"  Median     : {np.median(data):.2f}")
# Median
    print(f"  Std Dev    : {np.std(data):.2f}")
# Standar deviasi
    print(f"  Minimum    : {np.min(data)}")
    print(f"  Maksimum   : {np.max(data)}")
    print(f"  Persentil 25%: {np.percentile(data, 25):.1f}")
# Q1
    print(f"  Persentil 75%: {np.percentile(data, 75):.1f}")
# Q3

ringkasan_statistik(uts, 'UTS')
ringkasan_statistik(uas, 'UAS')
ringkasan_statistik(nilai_akhir, 'Nilai Akhir')

# ── Klasifikasi Nilai ──
# np.where bertingkat untuk multiple kondisi
grade = np.where(nilai_akhir >= 85, 'A',
        np.where(nilai_akhir >= 70, 'B',
        np.where(nilai_akhir >= 55, 'C',
        np.where(nilai_akhir >= 40, 'D', 'E'))))

# Hitung frekuensi tiap grade
grade_unik, grade_count = np.unique(grade, return_counts=True)

print("\n── Distribusi Grade ──")
for g, c in zip(grade_unik, grade_count):
    persen = c / n_mahasiswa * 100
# Hitung persentase
    bar = '█' * c
# Visualisasi teks sederhana
    print(f"  Grade {g}: {c:>2} mahasiswa ({persen:4.1f}%) {bar}")

# ── Korelasi UTS dan UAS ──
korelasi = np.corrcoef(uts, uas)[0, 1]
# corrcoef() → matriks korelasi, ambil elemen [0,1]
print(f"\n── Korelasi UTS & UAS ──")
print(f"  r = {korelasi:.4f}")
# r mendekati 1 = korelasi positif kuat

# ── Analisis Kelulusan ──
lulus = np.sum(nilai_akhir >= 55)
# Hitung yang lulus (nilai >= 55)
tidak_lulus = np.sum(nilai_akhir < 55)
# Hitung yang tidak lulus
print(f"\n── Kelulusan ──")
print(f"  Lulus      : {lulus} mahasiswa ({lulus/n_mahasiswa*100:.1f}%)")
print(f"  Tidak lulus: {tidak_lulus} mahasiswa ({tidak_lulus/n_mahasiswa*100:.1f}%)")

# ════════════════════════════════════════════
#  LANGKAH 3: VISUALISASI KOMPREHENSIF
# ════════════════════════════════════════════

fig = plt.figure(figsize=(16, 12))
# Figure besar untuk 4 subplot
fig.suptitle(' Dashboard Analisis Nilai Mahasiswa',
             fontsize=16, fontweight='bold', y=0.98)

# ── Plot 1 (kiri atas): Histogram Nilai Akhir ──
ax1 = fig.add_subplot(2, 2, 1)
# Subplot posisi 1
ax1.hist(nilai_akhir, bins=15, color='steelblue',
         edgecolor='white', linewidth=0.8, alpha=0.85)
ax1.axvline(np.mean(nilai_akhir), color='red', linestyle='--',
             linewidth=2, label=f'Mean={np.mean(nilai_akhir):.1f}')
# Garis rata-rata
ax1.axvline(np.median(nilai_akhir), color='orange', linestyle='-.',
             linewidth=2, label=f'Median={np.median(nilai_akhir):.1f}')
ax1.set_title('Distribusi Nilai Akhir', fontsize=12, fontweight='bold')
ax1.set_xlabel('Nilai')
ax1.set_ylabel('Frekuensi')
ax1.legend()
ax1.grid(True, alpha=0.3)

# ── Plot 2 (kanan atas): Scatter UTS vs UAS ──
ax2 = fig.add_subplot(2, 2, 2)
# Subplot posisi 2
# Warna titik berdasarkan nilai akhir (colormap)
sc = ax2.scatter(uts, uas, c=nilai_akhir, cmap='RdYlGn',
                  s=60, alpha=0.8, edgecolors='gray', linewidths=0.5)
plt.colorbar(sc, ax=ax2, label='Nilai Akhir')
# Bar warna

# Tambahkan garis regresi linear
m = np.polyfit(uts, uas, 1)
# Hitung koefisien regresi
p = np.poly1d(m)
# Buat fungsi dari koefisien
x_fit = np.linspace(uts.min(), uts.max(), 100)
ax2.plot(x_fit, p(x_fit), 'b--', linewidth=2, label=f'Regresi: r={korelasi:.2f}')
ax2.set_title('Scatter UTS vs UAS (+ Regresi)', fontsize=12, fontweight='bold')
ax2.set_xlabel('Nilai UTS')
ax2.set_ylabel('Nilai UAS')
ax2.legend()
ax2.grid(True, alpha=0.3)

# ── Plot 3 (kiri bawah): Pie Chart Grade ──
ax3 = fig.add_subplot(2, 2, 3)
# Subplot posisi 3
warna_pie = ['#2ecc71', '#3498db', '#f39c12', '#e74c3c', '#9b59b6']
explode = [0.05] * len(grade_unik)
# Jarak antar irisan
wedges, texts, autotexts = ax3.pie(
    grade_count,
    labels=grade_unik,
    autopct='%1.1f%%',
# Format persentase dengan 1 desimal
    colors=warna_pie[:len(grade_unik)],
    explode=explode,
    startangle=90,
# Mulai dari atas (sudut 90°)
    shadow=True
# Efek bayangan
)
for text in autotexts:
    text.set_fontsize(10)
ax3.set_title('Distribusi Grade', fontsize=12, fontweight='bold')

# ── Plot 4 (kanan bawah): Bar Chart Perbandingan Rata-rata ──
ax4 = fig.add_subplot(2, 2, 4)
# Subplot posisi 4

# Hitung rata-rata per grade
kategori_bar = ['UTS', 'UAS', 'Nilai Akhir']
rata_rata = [np.mean(uts), np.mean(uas), np.mean(nilai_akhir)]
std_dev   = [np.std(uts),  np.std(uas),  np.std(nilai_akhir)]

bars = ax4.bar(kategori_bar, rata_rata,
               color=['#3498db', '#e74c3c', '#2ecc71'],
               edgecolor='white', linewidth=1.5,
               yerr=std_dev,
# Tampilkan error bar (std dev)
               capsize=6,
# Ukuran tutup error bar
               error_kw={'linewidth': 2, 'color': 'darkgray'})

# Tambahkan angka di atas tiap batang
for bar, val in zip(bars, rata_rata):
    ax4.text(bar.get_x() + bar.get_width()/2,
# Posisi x = tengah batang
             bar.get_height() + 1,
# Posisi y = sedikit di atas batang
             f'{val:.1f}',
             ha='center', va='bottom', fontsize=12, fontweight='bold')

ax4.set_ylim(0, 100)
ax4.axhline(y=55, color='red', linestyle='--', linewidth=1.5, alpha=0.7, label='Batas Lulus (55)')
ax4.set_title('Rata-rata & Std Dev per Ujian', fontsize=12, fontweight='bold')
ax4.set_ylabel('Nilai')
ax4.legend()
ax4.grid(True, alpha=0.3, axis='y')
# Grid hanya pada sumbu Y

# Hilangkan spines atas dan kanan untuk tampilan bersih
ax4.spines['top'].set_visible(False)
ax4.spines['right'].set_visible(False)

plt.tight_layout(rect=[0, 0, 1, 0.96])
# rect untuk beri ruang pada suptitle
plt.savefig('/mnt/user-data/outputs/dashboard_nilai.png', dpi=150, bbox_inches='tight')
plt.show()
print("\n✅ Dashboard berhasil dibuat!")

# ════════════════════════════════════════════
#  LANGKAH 4: ANALISIS MATRIKS KORELASI
#  (Menggabungkan NumPy Linear Algebra + Matplotlib)
# ════════════════════════════════════════════

# Buat matriks data (n_mahasiswa × 3 ujian)
data_matrix = np.column_stack([uts, uas, nilai_akhir])
# Gabung 3 array jadi matriks
print("Shape matriks data:", data_matrix.shape)
# (50, 3)

# Hitung matriks korelasi (3×3)
corr_matrix = np.corrcoef(data_matrix.T)
# .T karena corrcoef expects (n_variabel, n_data)
print("\nMatriks Korelasi (UTS, UAS, Nilai Akhir):\n")
labels_corr = ['UTS', 'UAS', 'Nilai Akhir']
for i, row in enumerate(corr_matrix):
    for j, val in enumerate(row):
        print(f"  {labels_corr[i]:12s} vs {labels_corr[j]:12s}: r = {val:.4f}")

# ── Visualisasi heatmap korelasi ──
fig, ax = plt.subplots(figsize=(6, 5))
im = ax.imshow(corr_matrix, cmap='coolwarm', vmin=-1, vmax=1)
# Heatmap dengan warna
plt.colorbar(im, ax=ax)

# Tambahkan teks nilai di setiap sel
for i in range(len(labels_corr)):
    for j in range(len(labels_corr)):
        ax.text(j, i, f'{corr_matrix[i, j]:.2f}',
                ha='center', va='center', fontsize=12, fontweight='bold',
                color='white' if abs(corr_matrix[i, j]) > 0.6 else 'black')

ax.set_xticks(range(len(labels_corr)))
ax.set_yticks(range(len(labels_corr)))
ax.set_xticklabels(labels_corr)
ax.set_yticklabels(labels_corr)
ax.set_title('Heatmap Matriks Korelasi', fontsize=13, fontweight='bold', pad=15)
plt.tight_layout()
plt.show()

# ════════════════════════════════════════════
#  LANGKAH 5: PREDIKSI NILAI AKHIR
#  Menggunakan Persamaan Linear (np.linalg.lstsq)
# ════════════════════════════════════════════

# Kita akan mencari bobot optimal a dan b sehingga:
#   nilai_akhir ≈ a * uts + b * uas

# Susun matriks A (desain matrix)
A_pred = np.column_stack([uts, uas])
# Matriks (50, 2): kolom UTS dan UAS
b_pred = nilai_akhir
# Target yang ingin diprediksi

# Selesaikan dengan least squares
bobot, residual, rank, sv = np.linalg.lstsq(A_pred, b_pred, rcond=None)

print("=" * 50)
print("PREDIKSI NILAI AKHIR (Least Squares)")
print("=" * 50)
print(f"Bobot UTS: {bobot[0]:.4f}")
print(f"Bobot UAS: {bobot[1]:.4f}")
print(f"Model   : Nilai Akhir ≈ {bobot[0]:.2f}×UTS + {bobot[1]:.2f}×UAS")

# Prediksi nilai
prediksi = A_pred @ bobot
# Hasil prediksi (dot product)
error = nilai_akhir - prediksi
# Selisih prediksi vs aktual

print(f"\nRata-rata error      : {np.mean(np.abs(error)):.4f}")
print(f"Error terbesar       : {np.max(np.abs(error)):.4f}")

# Verifikasi: prediksi pertama 5 mahasiswa
print("\nSample prediksi:")
print(f"{'No':>3} {'UTS':>5} {'UAS':>5} {'Aktual':>8} {'Prediksi':>10} {'Selisih':>8}")
print("-" * 42)
for i in range(5):
    print(f"{i+1:>3} {uts[i]:>5} {uas[i]:>5} {nilai_akhir[i]:>8} {prediksi[i]:>10.2f} {error[i]:>8.2f}")

import numpy as np

# ── Jawaban Soal 1 ── (Hapus komentar di bawah dan isi kode Anda)

penjualan = np.array([12, 18, 15, 22, 9, 25, 30])
# Data sudah diberikan

# 1. Total, rata-rata, max, min
# total = ...
# rata_rata = ...
# nilai_max = ...
# nilai_min = ...

# 2. Bonus 10% untuk penjualan di atas rata-rata
# penjualan_bonus = ...

# 3. Hari ke berapa penjualan terbesar?
# hari_terbesar = ...

# 4. Urutkan dari terbesar ke terkecil
# terurut = ...

print("Kerjakan soal 1 di sini!")

import numpy as np

# ── Jawaban Soal 2 ──

# 1. Buat matriks A dan vektor b
# A = np.array([...])
# b = np.array([...])

# 2. Determinan
# det = ...

# 3. Solusi
# solusi = ...

# 4. Verifikasi
# verif = ...

# 5. Invers
# A_inv = ...

print("Kerjakan soal 2 di sini!")

import matplotlib.pyplot as plt
import numpy as np

# ── Data Soal 3 ──
bulan = ['Jan','Feb','Mar','Apr','Mei','Jun','Jul','Agu','Sep','Okt','Nov','Des']
kota_A = np.array([180, 170, 150, 120, 90, 50, 30, 40, 80, 130, 160, 190])
kota_B = np.array([90,  80,  95, 110, 130, 150, 160, 155, 140, 110, 95, 85])

# ── Jawaban Soal 3 ──

fig, axes = plt.subplots(1, 3, figsize=(16, 5))

# Subplot 1: Line plot
# ...

# Subplot 2: Bar chart (side-by-side)
# Hint: gunakan np.arange() dan offset untuk bar berdampingan
# x_pos = np.arange(len(bulan))
# axes[1].bar(x_pos - 0.2, kota_A, width=0.4, ...)
# axes[1].bar(x_pos + 0.2, kota_B, width=0.4, ...)
# ...

# Subplot 3: Scatter
# ...

plt.tight_layout()
plt.show()
print("Kerjakan soal 3 di sini!")

import numpy as np

penjualan = np.array([12, 18, 15, 22, 9, 25, 30])

# 1. Statistik dasar
total     = np.sum(penjualan)
rata_rata = np.mean(penjualan)
nilai_max = np.max(penjualan)
nilai_min = np.min(penjualan)
print(f"Total     : Rp {total} juta")
print(f"Rata-rata : Rp {rata_rata:.2f} juta")
print(f"Maksimum  : Rp {nilai_max} juta")
print(f"Minimum   : Rp {nilai_min} juta")

# 2. Bonus 10% untuk penjualan di atas rata-rata
penjualan_bonus = np.where(penjualan > rata_rata, penjualan * 1.1, penjualan)
print("\nPenjualan setelah bonus 10%:")
print(penjualan_bonus)

# 3. Hari dengan penjualan terbesar (indeks+1 karena mulai dari hari ke-1)
hari_terbesar = np.argmax(penjualan) + 1
print(f"\nPenjualan terbesar pada Hari ke-{hari_terbesar} (Rp {nilai_max} juta)")

# 4. Urutkan dari terbesar ke terkecil
terurut = np.sort(penjualan)[::-1]
print("\nPenjualan terurut (besar → kecil):", terurut)

import numpy as np

# 1. Buat matriks
A = np.array([[3., 2., 1.],
              [1., 4., 2.],
              [2., 1., 5.]])
b = np.array([39., 44., 38.])

# 2. Determinan
det = np.linalg.det(A)
print(f"Determinan A = {det:.4f}")
print("Sistem memiliki solusi unik!") if abs(det) > 1e-10 else print("Singular!")

# 3. Solusi
solusi = np.linalg.solve(A, b)
print(f"\nSolusi: x={solusi[0]:.2f}, y={solusi[1]:.2f}, z={solusi[2]:.2f}")

# 4. Verifikasi
verif = A @ solusi
print("\nVerifikasi A @ [x,y,z]:", np.round(verif))
print("b asli                :", b)
print("Cocok?", np.allclose(verif, b))

# 5. Invers
A_inv = np.linalg.inv(A)
print("\nInvers A:\n", np.round(A_inv, 4))

import matplotlib.pyplot as plt
import numpy as np

bulan = ['Jan','Feb','Mar','Apr','Mei','Jun','Jul','Agu','Sep','Okt','Nov','Des']
kota_A = np.array([180, 170, 150, 120, 90, 50, 30, 40, 80, 130, 160, 190])
kota_B = np.array([90,  80,  95, 110, 130, 150, 160, 155, 140, 110, 95, 85])

fig, axes = plt.subplots(1, 3, figsize=(18, 5))
fig.suptitle('Analisis Curah Hujan Kota A vs Kota B', fontsize=14, fontweight='bold')

# Subplot 1: Line plot
x = range(len(bulan))
axes[0].plot(x, kota_A, 'b-o', linewidth=2, markersize=5, label='Kota A')
axes[0].plot(x, kota_B, 'r-s', linewidth=2, markersize=5, label='Kota B')
axes[0].set_xticks(x)
axes[0].set_xticklabels(bulan, rotation=45, ha='right')
axes[0].set_title('Tren Curah Hujan')
axes[0].set_xlabel('Bulan')
axes[0].set_ylabel('Curah Hujan (mm)')
axes[0].legend()
axes[0].grid(True, alpha=0.3)

# Subplot 2: Bar chart side-by-side
x_pos = np.arange(len(bulan))
axes[1].bar(x_pos - 0.2, kota_A, width=0.4, label='Kota A', color='steelblue', alpha=0.85)
axes[1].bar(x_pos + 0.2, kota_B, width=0.4, label='Kota B', color='salmon', alpha=0.85)
axes[1].set_xticks(x_pos)
axes[1].set_xticklabels(bulan, rotation=45, ha='right')
axes[1].set_title('Perbandingan per Bulan')
axes[1].set_xlabel('Bulan')
axes[1].set_ylabel('Curah Hujan (mm)')
axes[1].legend()
axes[1].grid(True, alpha=0.3, axis='y')

# Subplot 3: Scatter plot A vs B
sc = axes[2].scatter(kota_A, kota_B, c=range(12), cmap='hsv', s=80, zorder=5)
for i, bln in enumerate(bulan):
    axes[2].annotate(bln, (kota_A[i], kota_B[i]),
                     textcoords='offset points', xytext=(5, 5), fontsize=8)
plt.colorbar(sc, ax=axes[2], label='Bulan (1=Jan)')
axes[2].set_title('Scatter: Kota A vs Kota B')
axes[2].set_xlabel('Curah Hujan Kota A (mm)')
axes[2].set_ylabel('Curah Hujan Kota B (mm)')
axes[2].grid(True, alpha=0.3)

plt.tight_layout()
plt.show()
print("✅ Visualisasi curah hujan selesai!")
